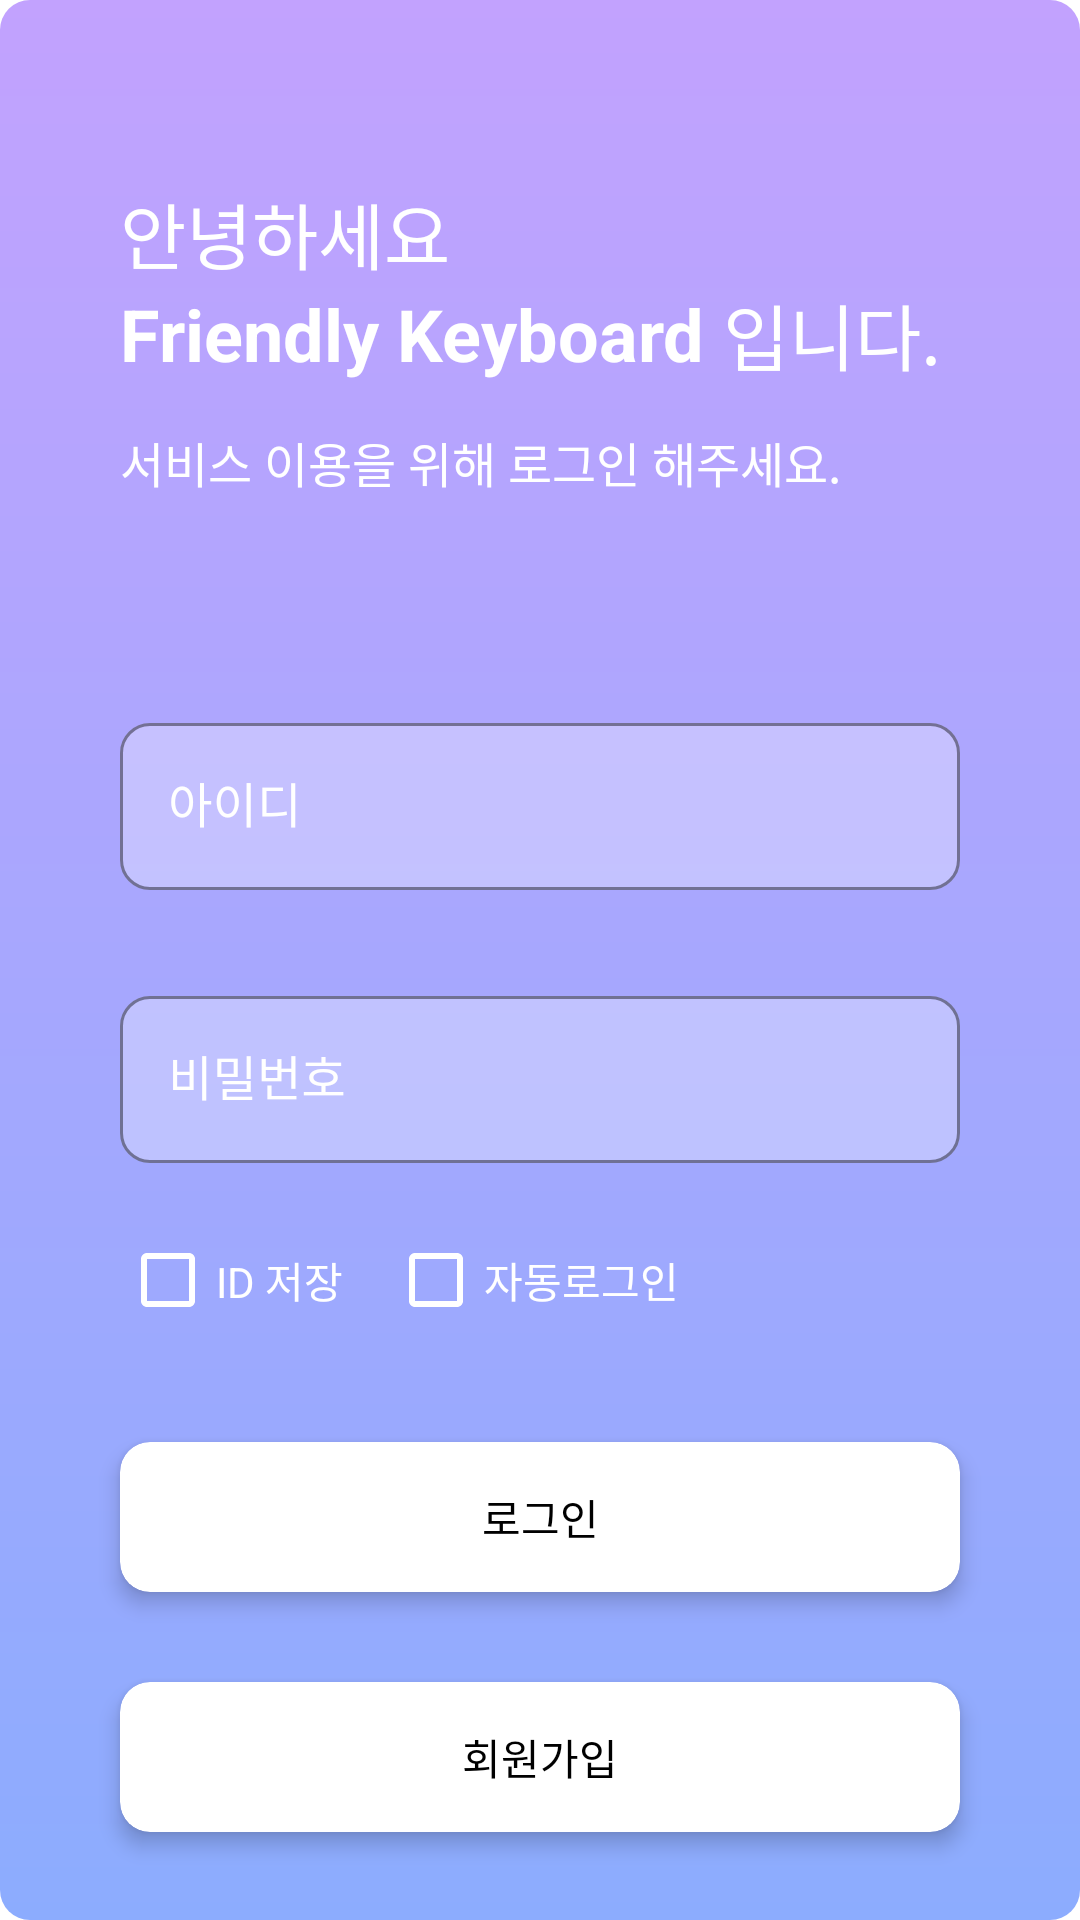

Here is an Android app screen rendered from its layout file. Give the layout XML and the strings, colors and styles it references.
<!-- AndroidManifest.xml: application theme Theme.FriendlyKeyboard -->
<!-- res/layout/activity_login.xml -->
<?xml version="1.0" encoding="utf-8"?>
<androidx.constraintlayout.widget.ConstraintLayout xmlns:android="http://schemas.android.com/apk/res/android"
    xmlns:app="http://schemas.android.com/apk/res-auto"
    xmlns:tools="http://schemas.android.com/tools"
    android:layout_width="match_parent"
    android:layout_height="match_parent"
    android:background="@drawable/gradient">

    <TextView
        android:id="@+id/intro"
        android:layout_width="wrap_content"
        android:layout_height="wrap_content"
        android:layout_marginStart="40dp"
        android:layout_marginTop="60dp"
        android:text="안녕하세요"
        android:textColor="@color/white"
        android:textSize="24sp"
        app:layout_constraintStart_toStartOf="parent"
        app:layout_constraintTop_toTopOf="parent" />

    <TextView
        android:id="@+id/intro_title"
        android:layout_width="wrap_content"
        android:layout_height="wrap_content"
        android:text="Friendly Keyboard"
        android:textColor="@color/white"
        android:textSize="24sp"
        android:textStyle="bold"
        app:layout_constraintStart_toStartOf="@id/intro"
        app:layout_constraintTop_toBottomOf="@id/intro" />

    <TextView
        android:id="@+id/intro_content"
        android:layout_width="wrap_content"
        android:layout_height="wrap_content"
        android:text=" 입니다."
        android:textColor="@color/white"
        android:textSize="24sp"
        app:layout_constraintBottom_toBottomOf="@+id/intro_title"
        app:layout_constraintStart_toEndOf="@id/intro_title"
        app:layout_constraintTop_toTopOf="@id/intro_title" />

    <TextView
        android:id="@+id/intro_subContent"
        android:layout_width="wrap_content"
        android:layout_height="wrap_content"
        android:layout_marginTop="15dp"
        android:text="서비스 이용을 위해 로그인 해주세요."
        android:textColor="@color/white"
        android:textSize="16dp"
        app:layout_constraintStart_toStartOf="@id/intro_title"
        app:layout_constraintTop_toBottomOf="@id/intro_title" />


    <com.google.android.material.textfield.TextInputLayout
        android:id="@+id/edit_id_container"
        style="@style/Widget.MaterialComponents.TextInputLayout.OutlinedBox"
        android:layout_width="0dp"
        android:layout_height="wrap_content"
        android:layout_marginLeft="40dp"
        android:layout_marginTop="70dp"
        android:layout_marginRight="40dp"
        android:hint="아이디"
        android:textColorHint="@color/white"
        app:boxBackgroundColor="#4DFFFFFF"
        app:boxBackgroundMode="outline"
        app:boxCornerRadiusBottomEnd="10sp"
        app:boxCornerRadiusBottomStart="10sp"
        app:boxCornerRadiusTopEnd="10sp"
        app:boxCornerRadiusTopStart="10sp"
        app:boxStrokeColor="@color/text_input_outline_color"
        app:hintTextColor="@color/white"
        app:layout_constraintLeft_toLeftOf="parent"
        app:layout_constraintRight_toRightOf="parent"
        app:layout_constraintTop_toBottomOf="@id/intro_subContent">

        <com.google.android.material.textfield.TextInputEditText
            android:id="@+id/edit_id"
            android:layout_width="match_parent"
            android:layout_height="wrap_content"
            android:textColor="@color/white" />

    </com.google.android.material.textfield.TextInputLayout>

    <com.google.android.material.textfield.TextInputLayout
        android:id="@+id/edit_pwd_container"
        style="@style/Widget.MaterialComponents.TextInputLayout.OutlinedBox"
        android:layout_width="0dp"
        android:layout_height="wrap_content"
        android:layout_marginLeft="40dp"
        android:layout_marginTop="30dp"
        android:layout_marginRight="40dp"
        android:hint="비밀번호"
        android:textColorHint="@color/white"
        app:boxBackgroundColor="#4DFFFFFF"
        app:boxBackgroundMode="outline"
        app:boxCornerRadiusBottomEnd="10sp"
        app:boxCornerRadiusBottomStart="10sp"
        app:boxCornerRadiusTopEnd="10sp"
        app:boxCornerRadiusTopStart="10sp"
        app:boxStrokeColor="@color/text_input_outline_color"
        app:hintTextColor="@color/white"
        app:layout_constraintLeft_toLeftOf="parent"
        app:layout_constraintRight_toRightOf="parent"
        app:layout_constraintTop_toBottomOf="@id/edit_id_container">

        <com.google.android.material.textfield.TextInputEditText
            android:id="@+id/edit_pwd"
            android:layout_width="match_parent"
            android:layout_height="wrap_content"
            android:inputType="textPassword"
            android:textColor="@color/white" />
    </com.google.android.material.textfield.TextInputLayout>

    <CheckBox
        android:id="@+id/checkbox_saveID"
        android:layout_width="wrap_content"
        android:layout_height="wrap_content"
        android:layout_marginTop="15dp"
        android:buttonTint="@color/white"
        android:checked="false"
        android:text="ID 저장"
        android:textColor="@color/white"
        app:layout_constraintStart_toStartOf="@id/edit_pwd_container"
        app:layout_constraintTop_toBottomOf="@id/edit_pwd_container" />

    <CheckBox
        android:id="@+id/checkbox_auto_login"
        android:layout_width="wrap_content"
        android:layout_height="wrap_content"
        android:layout_marginStart="15dp"
        android:buttonTint="@color/white"
        android:checked="false"
        android:text="자동로그인"
        android:textColor="@color/white"
        app:layout_constraintStart_toEndOf="@id/checkbox_saveID"
        app:layout_constraintTop_toTopOf="@id/checkbox_saveID" />

    <androidx.cardview.widget.CardView
        android:id="@+id/login_button"
        android:layout_width="0dp"
        android:layout_height="50dp"
        android:layout_marginStart="40dp"
        android:layout_marginTop="30dp"
        android:layout_marginEnd="40dp"
        android:clickable="true"
        android:focusable="true"
        android:foreground="?android:attr/selectableItemBackground"
        app:cardCornerRadius="10dp"
        app:cardElevation="4dp"
        app:layout_constraintEnd_toEndOf="parent"
        app:layout_constraintStart_toStartOf="parent"
        app:layout_constraintTop_toBottomOf="@id/checkbox_auto_login">

        <TextView
            android:layout_width="match_parent"
            android:layout_height="match_parent"
            android:gravity="center"
            android:padding="10dp"
            android:text="로그인"
            android:textColor="@color/black" />
    </androidx.cardview.widget.CardView>

    <androidx.cardview.widget.CardView
        android:id="@+id/sign_up_button"
        android:layout_width="0dp"
        android:layout_height="50dp"
        android:layout_marginStart="40dp"
        android:layout_marginTop="30dp"
        android:layout_marginEnd="40dp"
        android:clickable="true"
        android:focusable="true"
        android:foreground="?android:attr/selectableItemBackground"
        app:cardCornerRadius="10dp"
        app:cardElevation="4dp"
        app:layout_constraintEnd_toEndOf="parent"
        app:layout_constraintStart_toStartOf="parent"
        app:layout_constraintTop_toBottomOf="@id/login_button">

        <TextView
            android:layout_width="match_parent"
            android:layout_height="match_parent"
            android:gravity="center"
            android:padding="10dp"
            android:text="회원가입"
            android:textColor="@color/black" />
    </androidx.cardview.widget.CardView>

</androidx.constraintlayout.widget.ConstraintLayout>
<!-- resources referenced by this layout -->
<resources>
  <color name="black">#FF000000</color>
  <color name="white">#FFFFFFFF</color>
  <!-- drawable gradient: png bitmap (drawable, 155890 bytes) -->
  <style name="Theme.FriendlyKeyboard" parent="Theme.MaterialComponents.DayNight.DarkActionBar">
          
          <item name="colorPrimary">@color/purple_500</item>
          <item name="colorPrimaryVariant">@color/purple_700</item>
          <item name="colorOnPrimary">@color/white</item>
          
          <item name="colorSecondary">@color/teal_200</item>
          <item name="colorSecondaryVariant">@color/teal_700</item>
          <item name="colorOnSecondary">@color/black</item>
          
          <item name="android:statusBarColor">@color/black</item>
          
          <item name="windowActionBar">false</item>
          <item name="windowNoTitle">true</item>
  
      </style>
  <color name="purple_500">#FF6200EE</color>
  <color name="purple_700">#FF3700B3</color>
  <color name="teal_200">#FF03DAC5</color>
  <color name="teal_700">#FF018786</color>
</resources>
